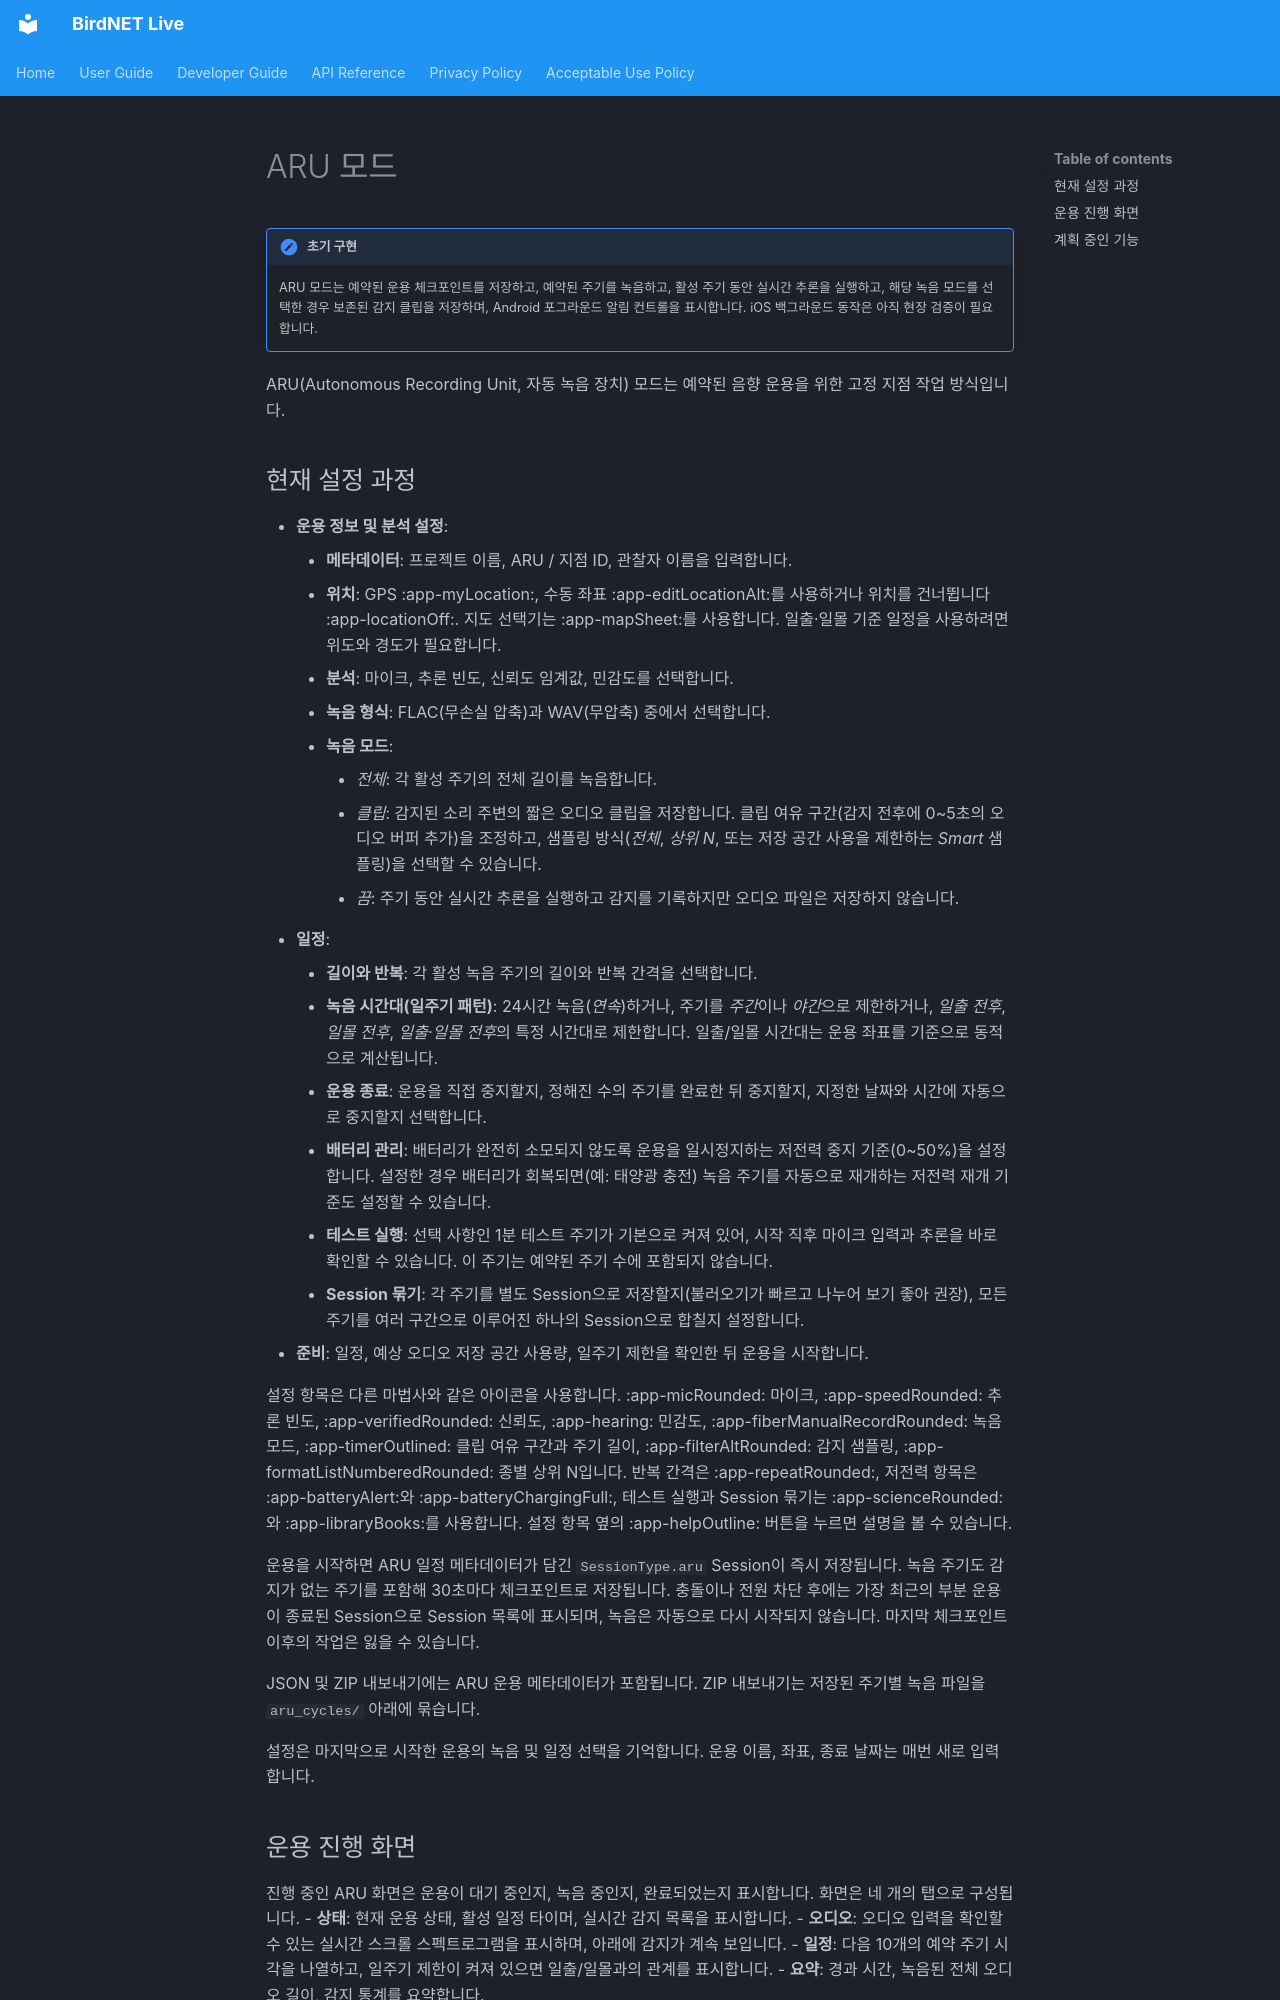

repository: birdnet-team/birdnet-live-app · page: user/aru-mode.ko/index.html · generator: mkdocs

# ARU 모드

!!! note "초기 구현"
    ARU 모드는 예약된 운용 체크포인트를 저장하고, 예약된 주기를 녹음하고, 활성 주기 동안 실시간 추론을 실행하고, 해당 녹음 모드를 선택한 경우 보존된 감지 클립을 저장하며, Android 포그라운드 알림 컨트롤을 표시합니다. iOS 백그라운드 동작은 아직 현장 검증이 필요합니다.

ARU(Autonomous Recording Unit, 자동 녹음 장치) 모드는 예약된 음향 운용을 위한 고정 지점 작업 방식입니다.

## 현재 설정 과정

- **운용 정보 및 분석 설정**:
    - **메타데이터**: 프로젝트 이름, ARU / 지점 ID, 관찰자 이름을 입력합니다.
    - **위치**: GPS :app-myLocation:, 수동 좌표 :app-editLocationAlt:를 사용하거나 위치를 건너뜁니다 :app-locationOff:. 지도 선택기는 :app-mapSheet:를 사용합니다. 일출·일몰 기준 일정을 사용하려면 위도와 경도가 필요합니다.
    - **분석**: 마이크, 추론 빈도, 신뢰도 임계값, 민감도를 선택합니다.
    - **녹음 형식**: FLAC(무손실 압축)과 WAV(무압축) 중에서 선택합니다.
    - **녹음 모드**:
        - *전체*: 각 활성 주기의 전체 길이를 녹음합니다.
        - *클립*: 감지된 소리 주변의 짧은 오디오 클립을 저장합니다. 클립 여유 구간(감지 전후에 0~5초의 오디오 버퍼 추가)을 조정하고, 샘플링 방식(*전체*, *상위 N*, 또는 저장 공간 사용을 제한하는 *Smart* 샘플링)을 선택할 수 있습니다.
        - *끔*: 주기 동안 실시간 추론을 실행하고 감지를 기록하지만 오디오 파일은 저장하지 않습니다.
- **일정**:
    - **길이와 반복**: 각 활성 녹음 주기의 길이와 반복 간격을 선택합니다.
    - **녹음 시간대(일주기 패턴)**: 24시간 녹음(*연속*)하거나, 주기를 *주간*이나 *야간*으로 제한하거나, *일출 전후*, *일몰 전후*, *일출·일몰 전후*의 특정 시간대로 제한합니다. 일출/일몰 시간대는 운용 좌표를 기준으로 동적으로 계산됩니다.
    - **운용 종료**: 운용을 직접 중지할지, 정해진 수의 주기를 완료한 뒤 중지할지, 지정한 날짜와 시간에 자동으로 중지할지 선택합니다.
    - **배터리 관리**: 배터리가 완전히 소모되지 않도록 운용을 일시정지하는 저전력 중지 기준(0~50%)을 설정합니다. 설정한 경우 배터리가 회복되면(예: 태양광 충전) 녹음 주기를 자동으로 재개하는 저전력 재개 기준도 설정할 수 있습니다.
    - **테스트 실행**: 선택 사항인 1분 테스트 주기가 기본으로 켜져 있어, 시작 직후 마이크 입력과 추론을 바로 확인할 수 있습니다. 이 주기는 예약된 주기 수에 포함되지 않습니다.
    - **Session 묶기**: 각 주기를 별도 Session으로 저장할지(불러오기가 빠르고 나누어 보기 좋아 권장), 모든 주기를 여러 구간으로 이루어진 하나의 Session으로 합칠지 설정합니다.
- **준비**: 일정, 예상 오디오 저장 공간 사용량, 일주기 제한을 확인한 뒤 운용을 시작합니다.

설정 항목은 다른 마법사와 같은 아이콘을 사용합니다. :app-micRounded: 마이크, :app-speedRounded: 추론 빈도, :app-verifiedRounded: 신뢰도, :app-hearing: 민감도, :app-fiberManualRecordRounded: 녹음 모드, :app-timerOutlined: 클립 여유 구간과 주기 길이, :app-filterAltRounded: 감지 샘플링, :app-formatListNumberedRounded: 종별 상위 N입니다. 반복 간격은 :app-repeatRounded:, 저전력 항목은 :app-batteryAlert:와 :app-batteryChargingFull:, 테스트 실행과 Session 묶기는 :app-scienceRounded:와 :app-libraryBooks:를 사용합니다. 설정 항목 옆의 :app-helpOutline: 버튼을 누르면 설명을 볼 수 있습니다.

운용을 시작하면 ARU 일정 메타데이터가 담긴 `SessionType.aru` Session이 즉시 저장됩니다. 녹음 주기도 감지가 없는 주기를 포함해 30초마다 체크포인트로 저장됩니다. 충돌이나 전원 차단 후에는 가장 최근의 부분 운용이 종료된 Session으로 Session 목록에 표시되며, 녹음은 자동으로 다시 시작되지 않습니다. 마지막 체크포인트 이후의 작업은 잃을 수 있습니다.

JSON 및 ZIP 내보내기에는 ARU 운용 메타데이터가 포함됩니다. ZIP 내보내기는 저장된 주기별 녹음 파일을 `aru_cycles/` 아래에 묶습니다.

설정은 마지막으로 시작한 운용의 녹음 및 일정 선택을 기억합니다. 운용 이름, 좌표, 종료 날짜는 매번 새로 입력합니다.
